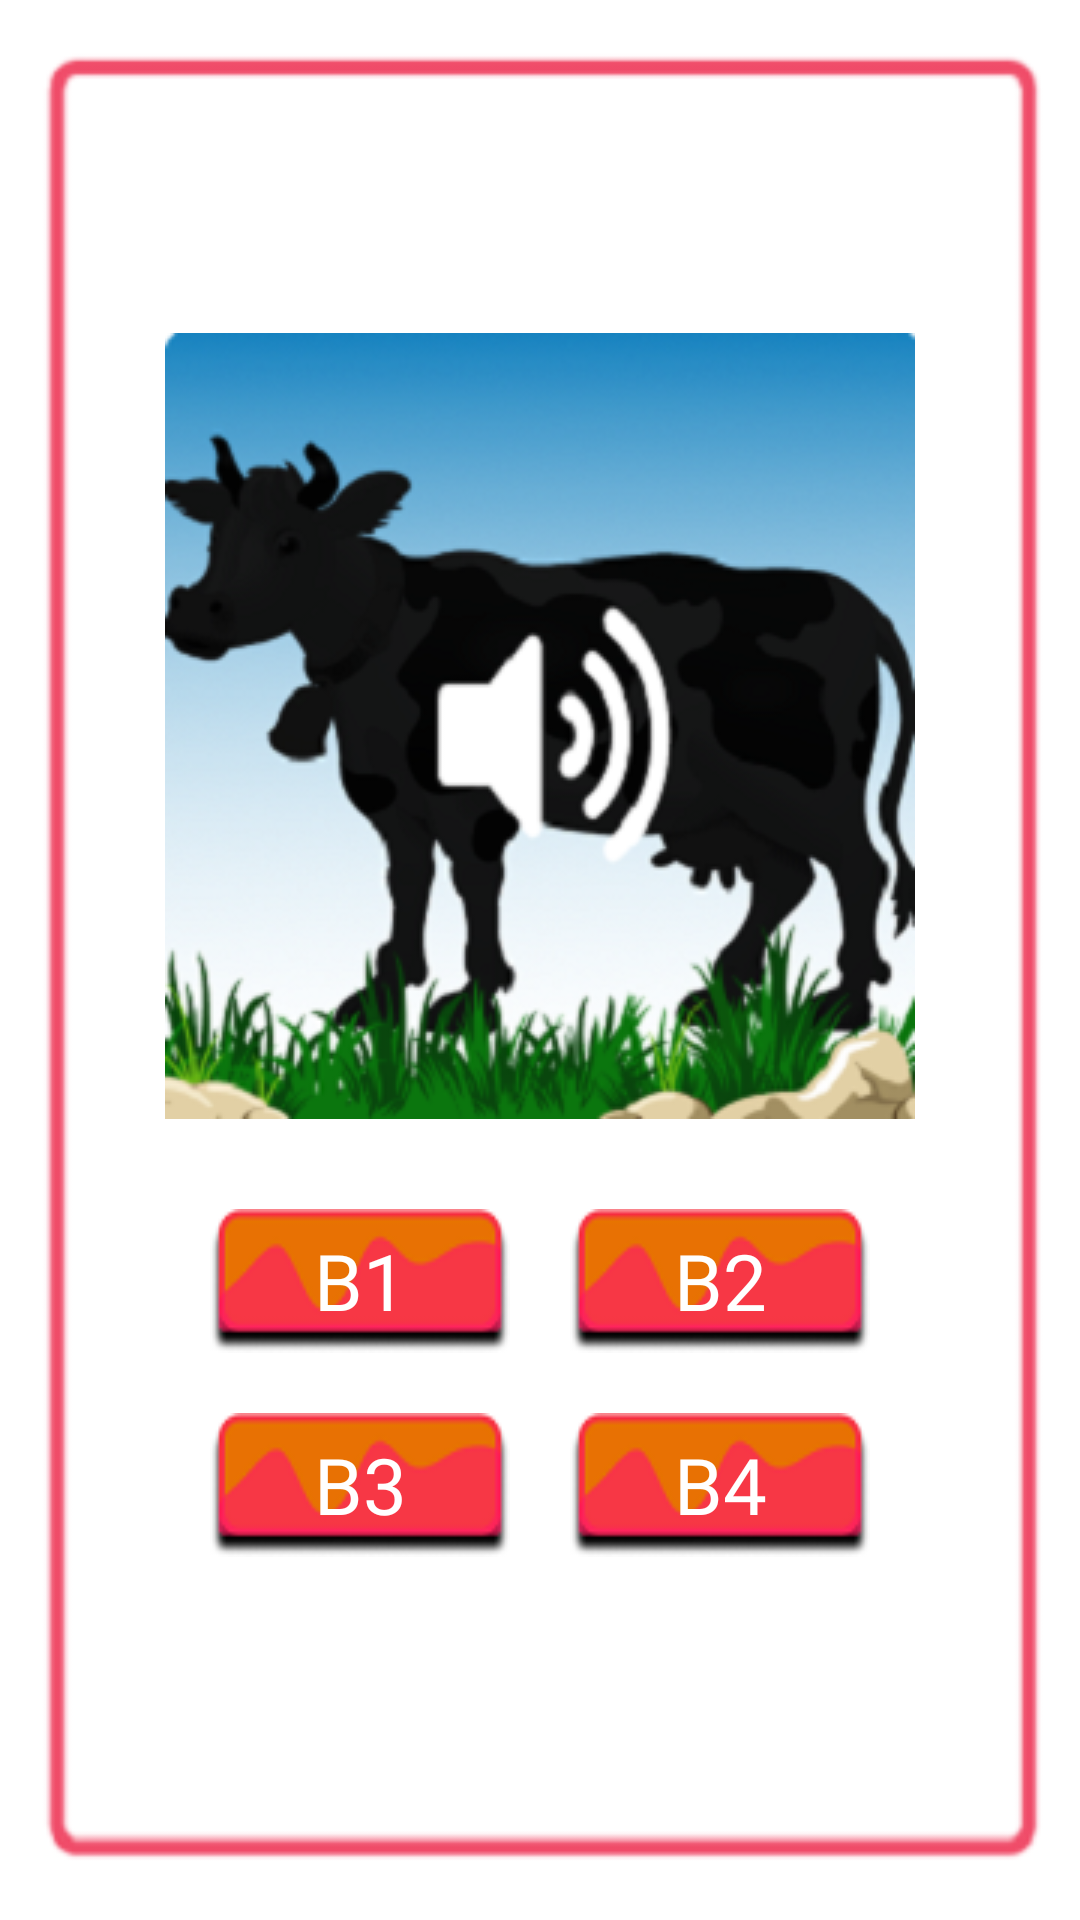

The Android layout XML behind this screen, and the referenced resources:
<!-- AndroidManifest.xml: application theme Theme.AppCompat.Light.NoActionBar -->
<!-- res/layout/fragment_animal_game_fragment.xml -->
<?xml version="1.0" encoding="utf-8"?>
<androidx.constraintlayout.widget.ConstraintLayout xmlns:android="http://schemas.android.com/apk/res/android"
    xmlns:tools="http://schemas.android.com/tools"
    android:layout_width="match_parent"
    android:layout_height="match_parent"
    xmlns:app="http://schemas.android.com/apk/res-auto"
    tools:context=".animal_game_fragment"
    android:orientation="vertical"
    android:gravity="center">

    <LinearLayout
        android:layout_width="match_parent"
        android:layout_height="match_parent"
        app:layout_constraintBottom_toBottomOf="parent"
        app:layout_constraintEnd_toEndOf="parent"
        android:background="@drawable/gameborder"
        app:layout_constraintStart_toStartOf="parent"
        app:layout_constraintTop_toTopOf="parent"
        android:orientation="vertical"
        android:gravity="center">

        <ImageButton
            android:id="@+id/blurim"
            android:layout_width="wrap_content"
            android:layout_height="wrap_content"
            android:layout_marginTop="10dp"
            android:background="@drawable/cowgame"
            app:layout_constraintBottom_toBottomOf="parent"
            app:layout_constraintEnd_toEndOf="parent"
            app:layout_constraintHorizontal_bias="0.496"
            app:layout_constraintStart_toStartOf="parent"
            app:layout_constraintTop_toTopOf="parent"
            app:layout_constraintVertical_bias="0.285" />

        <GridLayout
            android:layout_width="wrap_content"
            android:layout_height="wrap_content"
            android:columnCount="2"
            android:layout_marginTop="20dp"
            >

            <Button
                android:id="@+id/ch1"
                android:layout_width="wrap_content"
                android:layout_height="wrap_content"
                android:text="b1"
                android:textColor="#fff"
                android:fontFamily="@font/itim"
                android:textSize="26sp"
                android:background="@drawable/gamebut"
                android:layout_margin="10dp"
                app:layout_constraintBottom_toBottomOf="parent"
                app:layout_constraintEnd_toEndOf="parent"
                app:layout_constraintHorizontal_bias="0.269"
                app:layout_constraintStart_toStartOf="parent"
                app:layout_constraintTop_toTopOf="parent"
                app:layout_constraintVertical_bias="0.691" />

            <Button
                android:id="@+id/ch2"
                android:layout_width="wrap_content"
                android:layout_height="wrap_content"
                android:text="b2"
                android:textColor="#fff"
                android:fontFamily="@font/itim"
                android:textSize="26sp"
                android:background="@drawable/gamebut"
                android:layout_margin="10dp"
                app:layout_constraintBottom_toBottomOf="parent"
                app:layout_constraintEnd_toEndOf="parent"
                app:layout_constraintHorizontal_bias="0.684"
                app:layout_constraintStart_toStartOf="parent"
                app:layout_constraintTop_toTopOf="parent"
                app:layout_constraintVertical_bias="0.691" />

            <Button
                android:id="@+id/ch3"
                android:layout_width="wrap_content"
                android:layout_height="wrap_content"
                android:text="b3"
                android:textColor="#fff"
                android:fontFamily="@font/itim"
                android:textSize="26sp"
                android:layout_margin="10dp"
                android:background="@drawable/gamebut"
                app:layout_constraintBottom_toBottomOf="parent"
                app:layout_constraintEnd_toEndOf="parent"
                app:layout_constraintHorizontal_bias="0.269"
                app:layout_constraintStart_toStartOf="parent"
                app:layout_constraintTop_toTopOf="parent"
                app:layout_constraintVertical_bias="0.862" />

            <Button
                android:id="@+id/ch4"
                android:layout_width="wrap_content"
                android:layout_height="wrap_content"
                android:background="@drawable/gamebut"
                android:text="b4"
                android:textColor="#fff"
                android:fontFamily="@font/itim"
                android:textSize="26sp"
                android:layout_margin="10dp"
                app:layout_constraintBottom_toBottomOf="parent"
                app:layout_constraintEnd_toEndOf="parent"
                app:layout_constraintHorizontal_bias="0.708"
                app:layout_constraintStart_toStartOf="parent"
                app:layout_constraintTop_toTopOf="parent"
                app:layout_constraintVertical_bias="0.862"
                android:layout_marginBottom="20dp"/>
        </GridLayout>
    </LinearLayout>

</androidx.constraintlayout.widget.ConstraintLayout>
<!-- resources referenced by this layout -->
<resources>
  <!-- drawable cowgame: png bitmap (drawable, 94062 bytes) -->
  <!-- drawable gameborder: png bitmap (drawable, 3418 bytes) -->
  <!-- drawable gamebut: png bitmap (drawable, 3026 bytes) -->
</resources>
